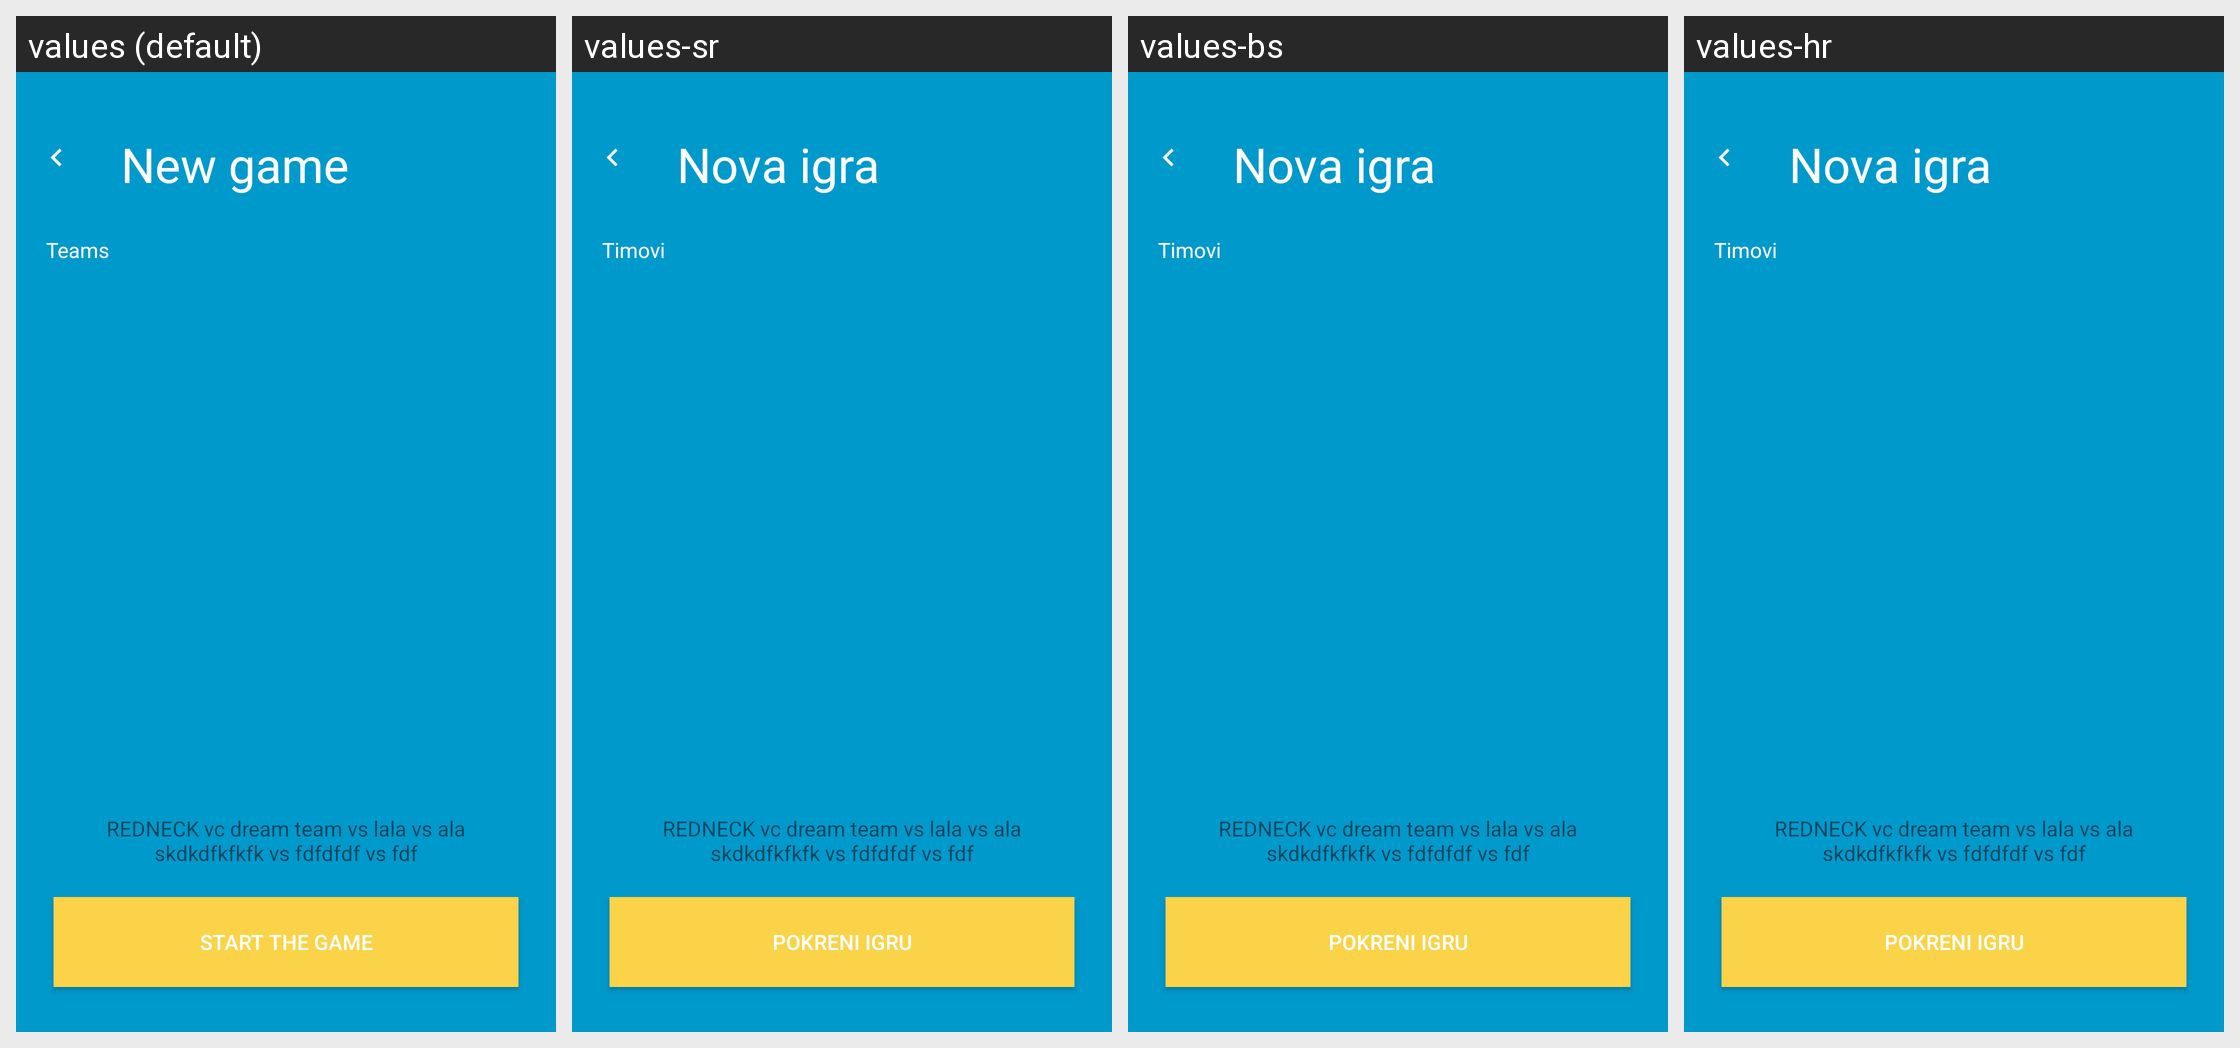

Strings drawn on this Android screen and how each of the app's shown locales translates them:
Android screen res/layout/activity_new_game.xml rendered under 4 locales, left to right: values (default), values-sr, values-bs, values-hr. Device: Nexus 5 (rendered at 1080×1920; each locale shown at half size, 540×960, under a caption strip naming it); theme AppTheme.NoActionBar.
Other locales in the repository, not shown: values-de, values-es, values-fr, values-it, values-sr-rME.
Strings drawn on this screen, with the default value and each locale's value (text and hints the layout hard-codes, and strings that could not be matched under every locale, appear in the picture but are not listed):

new_game
  values: New game
  values-sr: Nova igra
  values-bs: Nova igra
  values-hr: Nova igra

teams
  values: Teams
  values-sr: Timovi
  values-bs: Timovi
  values-hr: Timovi

start_the_game
  values: START THE GAME
  values-sr: POKRENI IGRU
  values-bs: POKRENI IGRU
  values-hr: POKRENI IGRU
